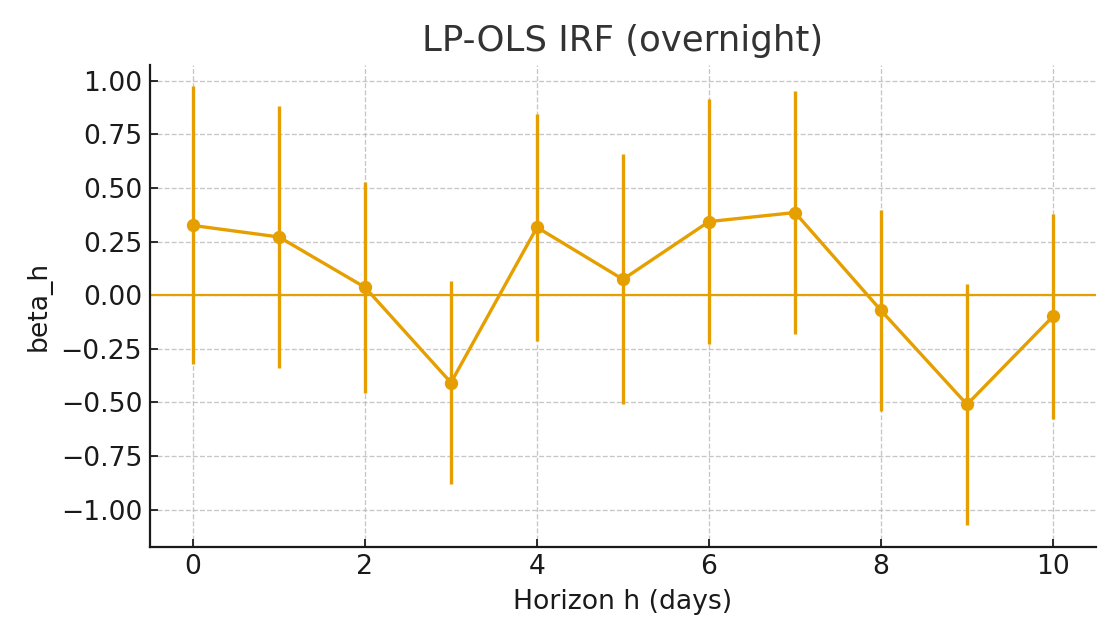

Values plotted in this chart, from the file beside it:
h, beta, se, t, p, n, r2
0, 0.325, 0.3307, 0.9827, 0.3258, 196, 0.01706
1, 0.2713, 0.311, 0.8724, 0.383, 195, 0.03744
2, 0.03663, 0.2504, 0.1463, 0.8837, 194, 0.0191
3, -0.4079, 0.2423, -1.683, 0.0923, 193, 0.03179
4, 0.3164, 0.2696, 1.173, 0.2406, 192, 0.05051
5, 0.07382, 0.2977, 0.2479, 0.8042, 191, 0.01917
6, 0.3431, 0.2908, 1.18, 0.2381, 190, 0.02741
7, 0.3853, 0.2892, 1.332, 0.1827, 189, 0.0313
8, -0.07119, 0.2394, -0.2974, 0.7662, 188, 0.02894
9, -0.5096, 0.2859, -1.782, 0.07469, 187, 0.02331
10, -0.09914, 0.2439, -0.4065, 0.6844, 186, 0.08175
